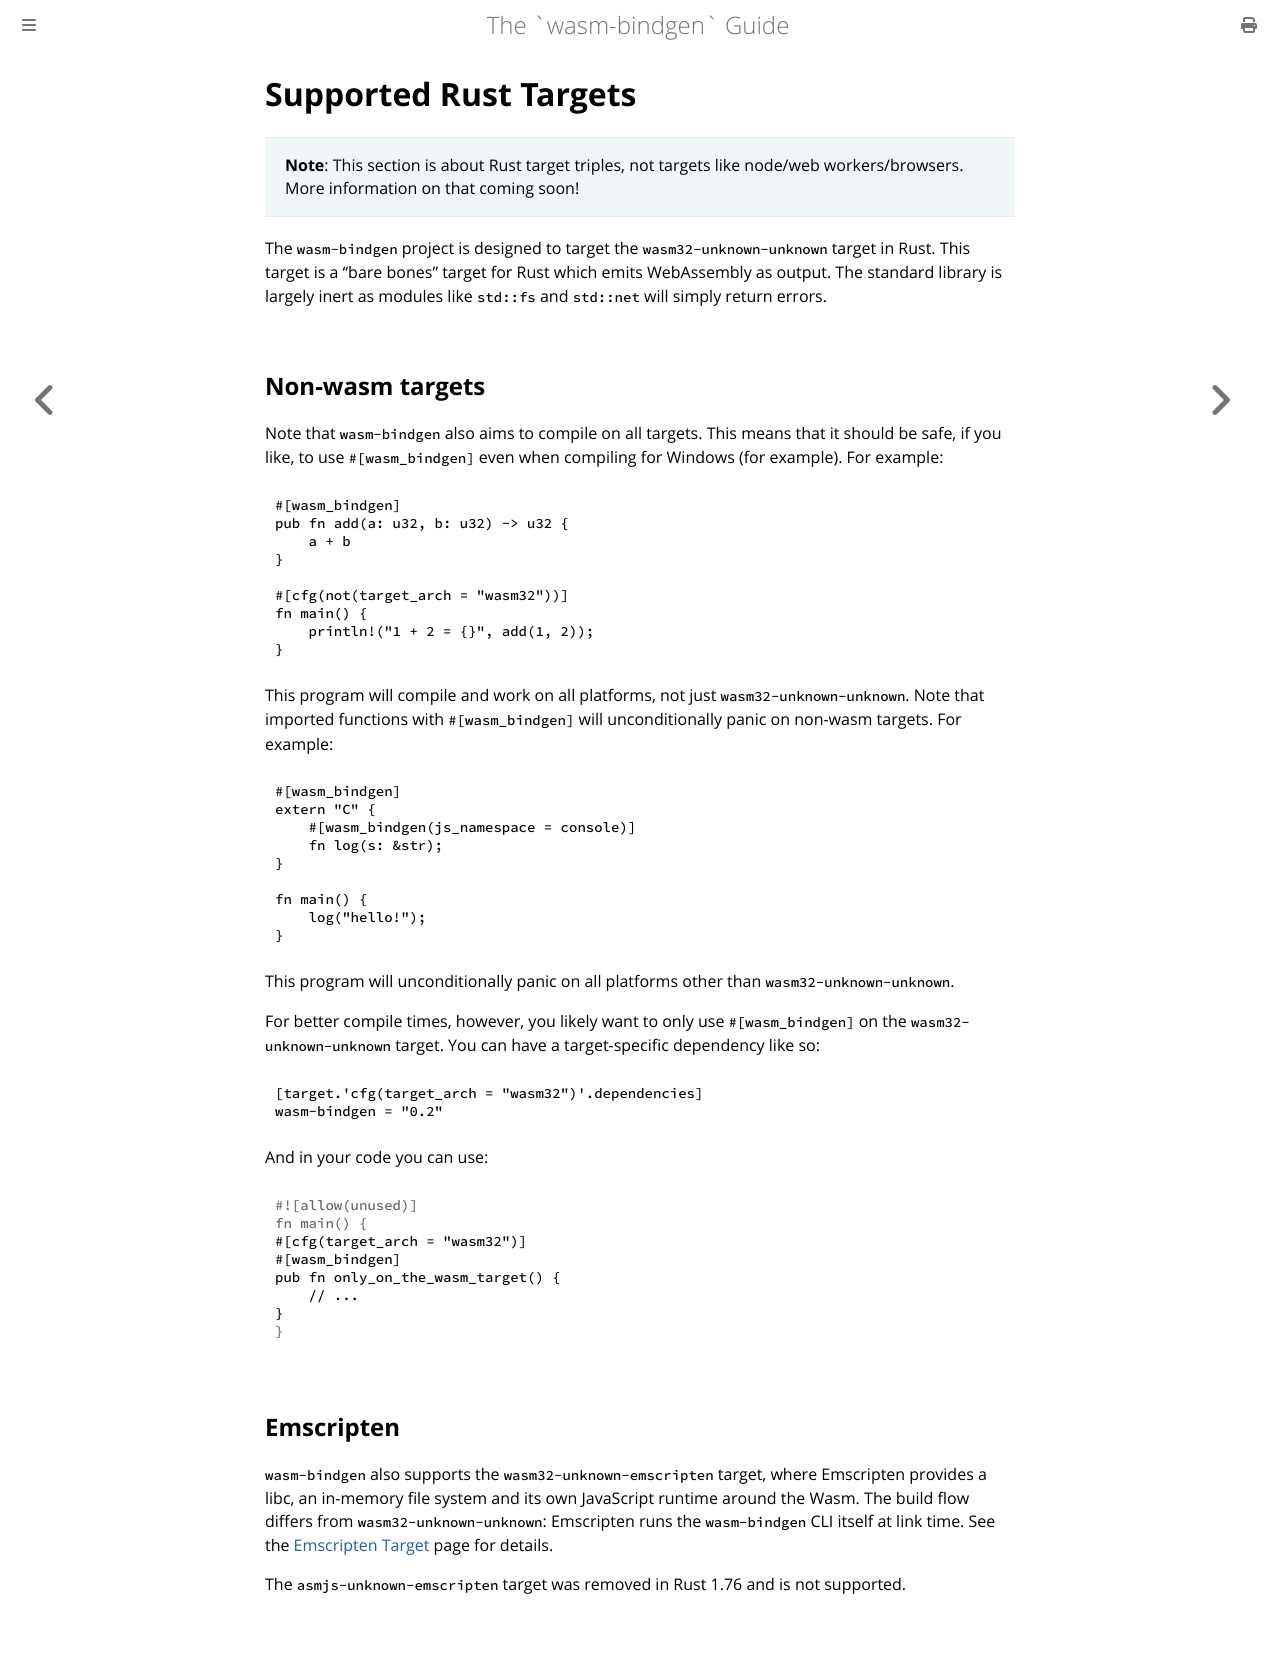

repository: wasm-bindgen/wasm-bindgen · page: reference/rust-targets.html · generator: mdbook

# Supported Rust Targets

> **Note**: This section is about Rust target triples, not targets like node/web
> workers/browsers. More information on that coming soon!

The `wasm-bindgen` project is designed to target the `wasm32-unknown-unknown`
target in Rust. This target is a "bare bones" target for Rust which emits
WebAssembly as output. The standard library is largely inert as modules like
`std::fs` and `std::net` will simply return errors.

## Non-wasm targets

Note that `wasm-bindgen` also aims to compile on all targets. This means that it
should be safe, if you like, to use `#[wasm_bindgen]` even when compiling for
Windows (for example). For example:

```rust
#[wasm_bindgen]
pub fn add(a: u32, b: u32) -> u32 {
    a + b
}

#[cfg(not(target_arch = "wasm32"))]
fn main() {
    println!("1 + 2 = {}", add(1, 2));
}
```

This program will compile and work on all platforms, not just
`wasm32-unknown-unknown`. Note that imported functions with `#[wasm_bindgen]`
will unconditionally panic on non-wasm targets. For example:

```rust
#[wasm_bindgen]
extern "C" {
    #[wasm_bindgen(js_namespace = console)]
    fn log(s: &str);
}

fn main() {
    log("hello!");
}
```

This program will unconditionally panic on all platforms other than
`wasm32-unknown-unknown`.

For better compile times, however, you likely want to only use `#[wasm_bindgen]`
on the `wasm32-unknown-unknown` target. You can have a target-specific
dependency like so:

```toml
[target.'cfg(target_arch = "wasm32")'.dependencies]
wasm-bindgen = "0.2"
```

And in your code you can use:

```rust
#[cfg(target_arch = "wasm32")]
#[wasm_bindgen]
pub fn only_on_the_wasm_target() {
    // ...
}
```

## Emscripten

`wasm-bindgen` also supports the `wasm32-unknown-emscripten` target, where
Emscripten provides a libc, an in-memory file system and its own JavaScript
runtime around the Wasm. The build flow differs from `wasm32-unknown-unknown`:
Emscripten runs the `wasm-bindgen` CLI itself at link time. See the
[Emscripten Target](emscripten.md) page for details.

The `asmjs-unknown-emscripten` target was removed in Rust 1.76 and is not
supported.
